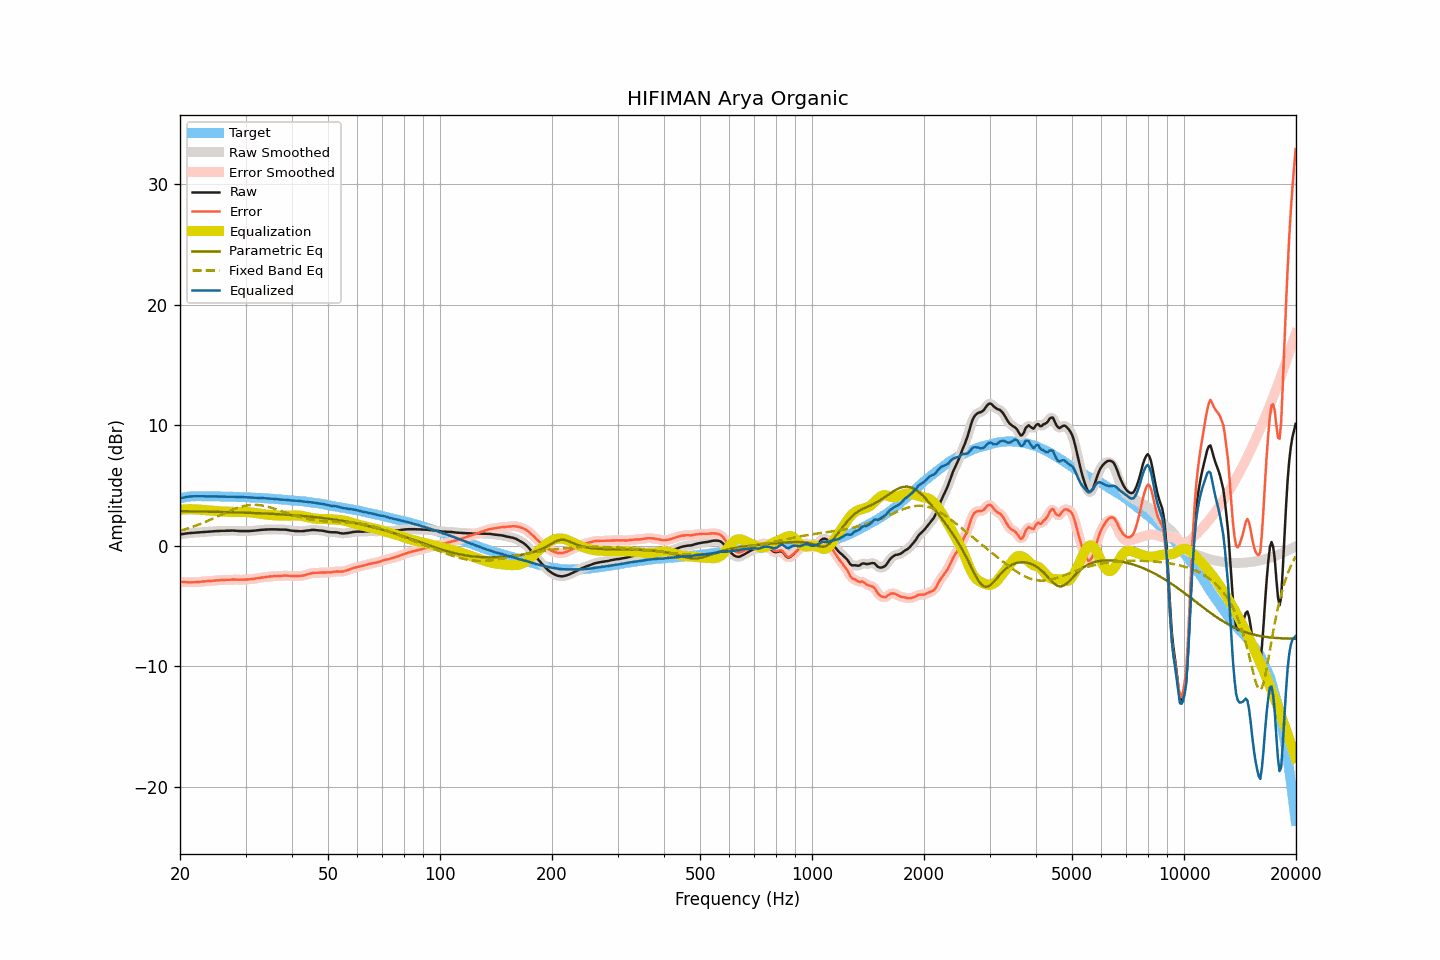

Source data for this figure (header and first rows):
frequency, raw, smoothed, error, error_smoothed, equalization, parametric_eq, fixed_band_eq, equalized_raw, equalized_smoothed, target
20.00, 0.95, 0.95, -2.99, -2.99, 2.99, 2.87, 1.25, 3.94, 3.94, 3.94
20.20, 0.96, 0.97, -3.01, -3.00, 3.00, 2.87, 1.29, 3.96, 3.97, 3.97
20.40, 0.98, 0.98, -3.02, -3.01, 3.01, 2.87, 1.32, 4.00, 4.00, 4.00
20.61, 1.00, 1.00, -3.02, -3.02, 3.02, 2.86, 1.36, 4.02, 4.02, 4.02
20.81, 1.02, 1.02, -3.03, -3.03, 3.03, 2.86, 1.40, 4.05, 4.05, 4.05
21.02, 1.04, 1.04, -3.04, -3.03, 3.03, 2.86, 1.45, 4.07, 4.07, 4.08
21.23, 1.05, 1.05, -3.04, -3.04, 3.03, 2.86, 1.49, 4.09, 4.09, 4.09
21.44, 1.06, 1.06, -3.03, -3.04, 3.03, 2.86, 1.53, 4.10, 4.10, 4.10
21.66, 1.07, 1.07, -3.03, -3.03, 3.03, 2.85, 1.58, 4.10, 4.10, 4.11
21.87, 1.08, 1.08, -3.02, -3.03, 3.03, 2.85, 1.63, 4.11, 4.11, 4.11
22.09, 1.09, 1.09, -3.02, -3.02, 3.02, 2.85, 1.67, 4.11, 4.11, 4.11
22.31, 1.10, 1.10, -3.01, -3.01, 3.01, 2.85, 1.73, 4.11, 4.11, 4.11
22.54, 1.11, 1.11, -3.00, -3.00, 3.00, 2.84, 1.78, 4.11, 4.11, 4.11
22.76, 1.12, 1.12, -2.99, -2.99, 2.99, 2.84, 1.83, 4.11, 4.11, 4.11
22.99, 1.13, 1.13, -2.97, -2.97, 2.98, 2.84, 1.88, 4.11, 4.11, 4.10
23.22, 1.14, 1.14, -2.96, -2.96, 2.96, 2.84, 1.94, 4.11, 4.11, 4.10
23.45, 1.15, 1.15, -2.95, -2.95, 2.95, 2.83, 1.99, 4.10, 4.10, 4.10
23.69, 1.16, 1.16, -2.94, -2.94, 2.94, 2.83, 2.05, 4.10, 4.10, 4.10
23.92, 1.17, 1.17, -2.93, -2.93, 2.93, 2.83, 2.11, 4.10, 4.10, 4.10
24.16, 1.18, 1.18, -2.93, -2.92, 2.92, 2.83, 2.17, 4.10, 4.10, 4.11
24.40, 1.19, 1.19, -2.92, -2.91, 2.91, 2.82, 2.23, 4.10, 4.10, 4.11
24.65, 1.20, 1.20, -2.89, -2.90, 2.90, 2.82, 2.29, 4.10, 4.10, 4.10
24.89, 1.21, 1.21, -2.88, -2.88, 2.89, 2.82, 2.35, 4.10, 4.10, 4.10
25.14, 1.22, 1.22, -2.87, -2.88, 2.88, 2.81, 2.41, 4.10, 4.09, 4.09
25.39, 1.22, 1.23, -2.87, -2.87, 2.87, 2.81, 2.47, 4.09, 4.09, 4.09
25.65, 1.23, 1.23, -2.86, -2.86, 2.86, 2.81, 2.53, 4.09, 4.09, 4.09
25.91, 1.24, 1.24, -2.84, -2.85, 2.85, 2.80, 2.60, 4.09, 4.09, 4.08
26.16, 1.24, 1.24, -2.84, -2.84, 2.84, 2.80, 2.66, 4.08, 4.08, 4.08
26.43, 1.24, 1.25, -2.84, -2.83, 2.83, 2.80, 2.72, 4.08, 4.08, 4.08
26.69, 1.25, 1.25, -2.83, -2.83, 2.83, 2.79, 2.78, 4.08, 4.07, 4.08
26.96, 1.25, 1.25, -2.82, -2.83, 2.82, 2.79, 2.84, 4.07, 4.07, 4.08
27.23, 1.25, 1.26, -2.82, -2.82, 2.82, 2.79, 2.90, 4.07, 4.07, 4.08
27.50, 1.26, 1.26, -2.81, -2.81, 2.81, 2.78, 2.96, 4.08, 4.07, 4.07
27.77, 1.26, 1.26, -2.80, -2.81, 2.81, 2.78, 3.01, 4.07, 4.07, 4.06
28.05, 1.25, 1.25, -2.81, -2.81, 2.81, 2.78, 3.06, 4.06, 4.07, 4.06
28.33, 1.24, 1.24, -2.81, -2.81, 2.81, 2.77, 3.11, 4.05, 4.05, 4.05
28.62, 1.23, 1.23, -2.82, -2.82, 2.81, 2.77, 3.16, 4.05, 4.05, 4.05
28.90, 1.22, 1.22, -2.82, -2.82, 2.82, 2.76, 3.20, 4.04, 4.04, 4.05
29.19, 1.22, 1.22, -2.81, -2.82, 2.82, 2.76, 3.24, 4.04, 4.04, 4.03
29.48, 1.22, 1.22, -2.82, -2.82, 2.81, 2.75, 3.27, 4.04, 4.04, 4.04
29.78, 1.22, 1.22, -2.81, -2.81, 2.81, 2.75, 3.31, 4.03, 4.03, 4.03
30.08, 1.22, 1.22, -2.81, -2.81, 2.81, 2.74, 3.33, 4.03, 4.03, 4.03
30.38, 1.22, 1.22, -2.80, -2.80, 2.80, 2.74, 3.36, 4.02, 4.02, 4.02
30.68, 1.22, 1.22, -2.79, -2.79, 2.79, 2.73, 3.37, 4.01, 4.01, 4.02
30.99, 1.23, 1.23, -2.77, -2.78, 2.77, 2.73, 3.39, 4.01, 4.01, 4.00
31.30, 1.24, 1.24, -2.76, -2.76, 2.76, 2.72, 3.39, 4.00, 4.00, 4.00
31.61, 1.25, 1.25, -2.75, -2.74, 2.74, 2.72, 3.40, 3.99, 3.99, 4.00
31.93, 1.26, 1.26, -2.73, -2.72, 2.72, 2.71, 3.39, 3.98, 3.99, 3.99
32.24, 1.28, 1.28, -2.69, -2.70, 2.70, 2.71, 3.39, 3.98, 3.98, 3.97
32.57, 1.29, 1.29, -2.68, -2.68, 2.68, 2.70, 3.38, 3.97, 3.97, 3.97
32.89, 1.31, 1.31, -2.66, -2.66, 2.66, 2.70, 3.36, 3.97, 3.97, 3.97
33.22, 1.32, 1.32, -2.63, -2.64, 2.64, 2.69, 3.34, 3.96, 3.96, 3.96
33.55, 1.33, 1.33, -2.62, -2.62, 2.62, 2.68, 3.32, 3.95, 3.95, 3.95
33.89, 1.34, 1.34, -2.60, -2.60, 2.60, 2.68, 3.29, 3.94, 3.94, 3.94
34.23, 1.35, 1.35, -2.59, -2.59, 2.58, 2.67, 3.26, 3.94, 3.93, 3.94
34.57, 1.35, 1.36, -2.57, -2.57, 2.57, 2.66, 3.22, 3.92, 3.92, 3.92
34.92, 1.36, 1.36, -2.55, -2.56, 2.56, 2.66, 3.19, 3.92, 3.92, 3.91
35.27, 1.36, 1.36, -2.55, -2.54, 2.55, 2.65, 3.15, 3.91, 3.91, 3.91
35.62, 1.36, 1.36, -2.53, -2.53, 2.54, 2.64, 3.11, 3.90, 3.90, 3.89
35.97, 1.36, 1.36, -2.52, -2.53, 2.53, 2.64, 3.06, 3.89, 3.89, 3.88
... 635 more rows
